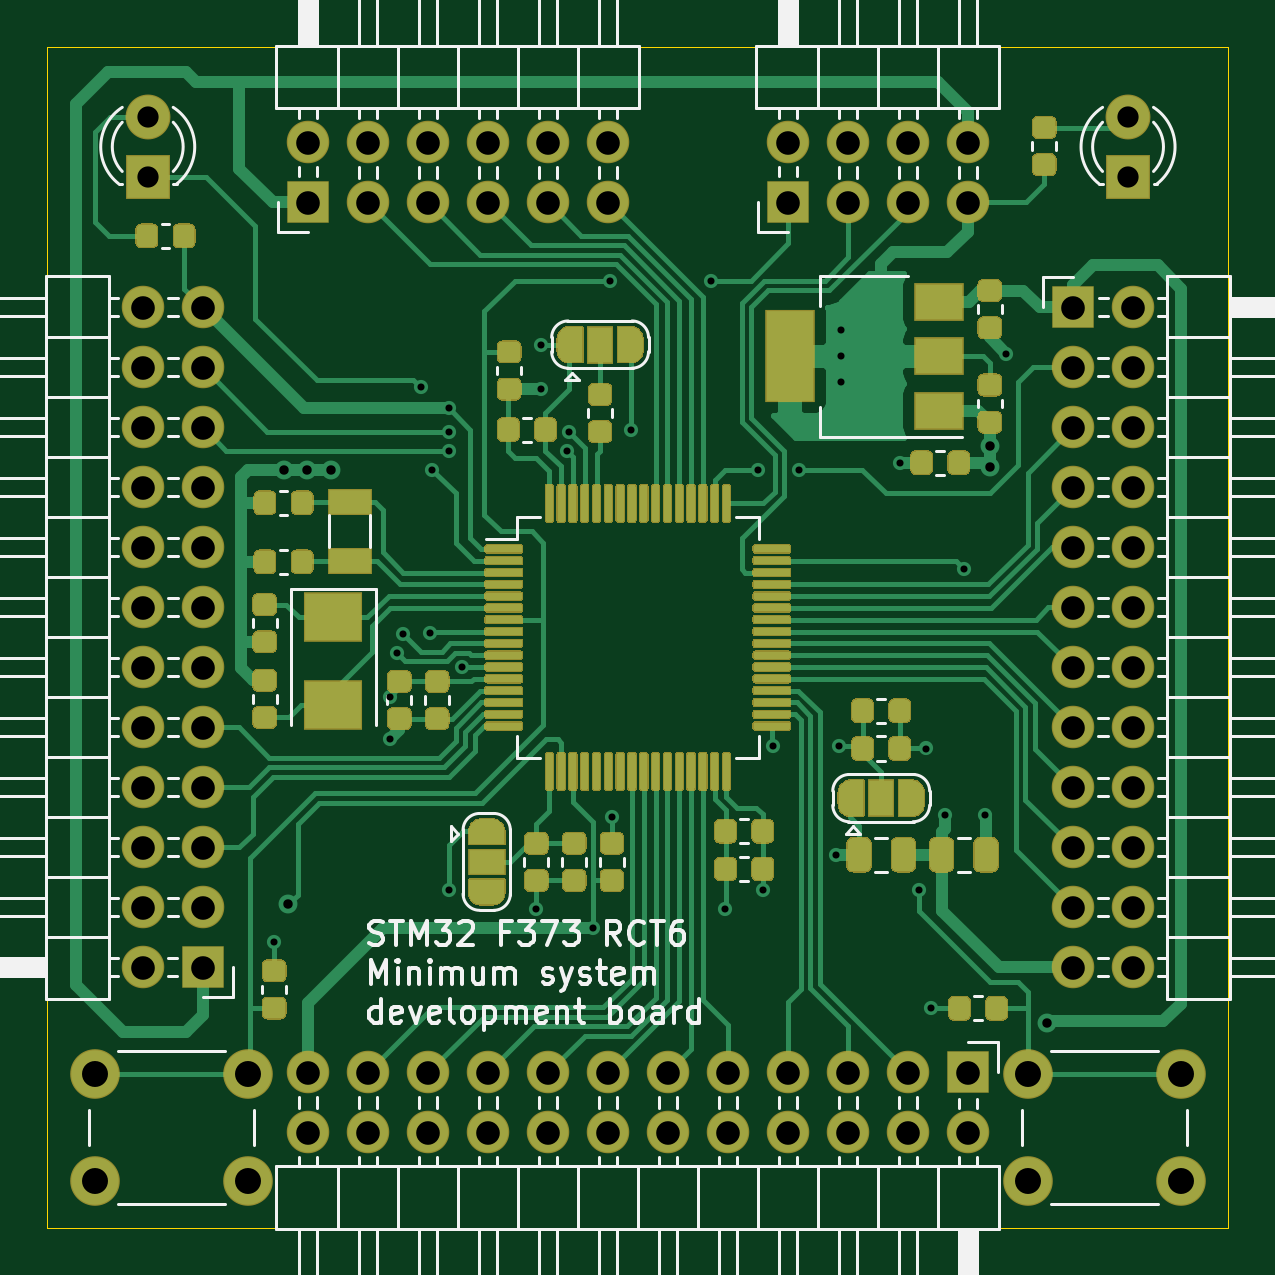
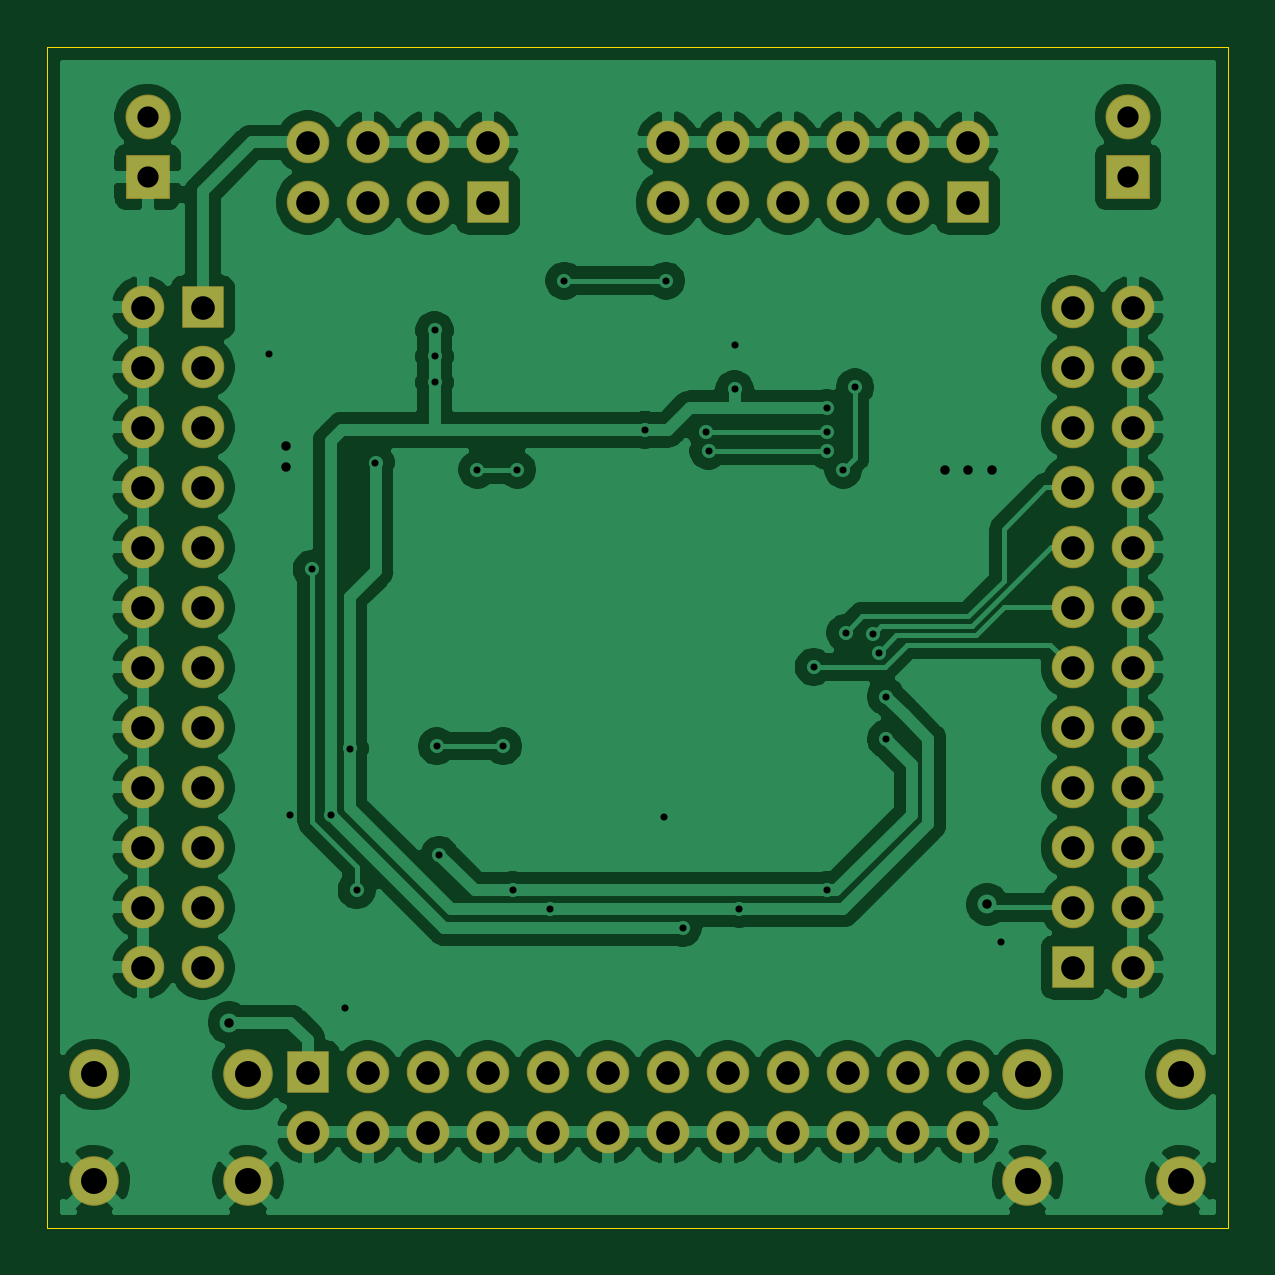
Circuit board: 8 layer files. Board 50.0 x 50.0 mm.
- bottom_copper: F373RCT6_MSDB-B_Cu.gbr (147663 bytes)
- bottom_mask: F373RCT6_MSDB-B_Mask.gbr (3463 bytes)
- outline: F373RCT6_MSDB-Edge_Cuts.gbr (698 bytes)
- top_copper: F373RCT6_MSDB-F_Cu.gbr (91485 bytes)
- top_mask: F373RCT6_MSDB-F_Mask.gbr (57613 bytes)
- top_silk: F373RCT6_MSDB-F_SilkS.gbr (41795 bytes)
- drill: F373RCT6_MSDB-NPTH.drl (269 bytes)
- drill: F373RCT6_MSDB-PTH.drl (2745 bytes)

=== bottom_copper: F373RCT6_MSDB-B_Cu.gbr (147663 bytes, source omitted) ===
=== bottom_mask: F373RCT6_MSDB-B_Mask.gbr ===
%TF.GenerationSoftware,KiCad,Pcbnew,(5.1.6)-1*%
%TF.CreationDate,2020-11-19T20:50:07+01:00*%
%TF.ProjectId,F373RCT6_MSDB,46333733-5243-4543-965f-4d5344422e6b,rev?*%
%TF.SameCoordinates,Original*%
%TF.FileFunction,Soldermask,Bot*%
%TF.FilePolarity,Negative*%
%FSLAX46Y46*%
G04 Gerber Fmt 4.6, Leading zero omitted, Abs format (unit mm)*
G04 Created by KiCad (PCBNEW (5.1.6)-1) date 2020-11-19 20:50:07*
%MOMM*%
%LPD*%
G01*
G04 APERTURE LIST*
%ADD10C,2.100000*%
%ADD11C,1.900000*%
%ADD12R,1.900000X1.900000*%
%ADD13O,1.800000X1.800000*%
%ADD14R,1.800000X1.800000*%
G04 APERTURE END LIST*
D10*
%TO.C,SW2*%
X157700000Y-116200000D03*
X157700000Y-120700000D03*
X151200000Y-116200000D03*
X151200000Y-120700000D03*
%TD*%
%TO.C,SW1*%
X118200000Y-116200000D03*
X118200000Y-120700000D03*
X111700000Y-116200000D03*
X111700000Y-120700000D03*
%TD*%
D11*
%TO.C,D2*%
X155450000Y-75660000D03*
D12*
X155450000Y-78200000D03*
%TD*%
D11*
%TO.C,D1*%
X113950000Y-75660000D03*
D12*
X113950000Y-78200000D03*
%TD*%
D13*
%TO.C,J5*%
X155655000Y-111670000D03*
X153115000Y-111670000D03*
X155655000Y-109130000D03*
X153115000Y-109130000D03*
X155655000Y-106590000D03*
X153115000Y-106590000D03*
X155655000Y-104050000D03*
X153115000Y-104050000D03*
X155655000Y-101510000D03*
X153115000Y-101510000D03*
X155655000Y-98970000D03*
X153115000Y-98970000D03*
X155655000Y-96430000D03*
X153115000Y-96430000D03*
X155655000Y-93890000D03*
X153115000Y-93890000D03*
X155655000Y-91350000D03*
X153115000Y-91350000D03*
X155655000Y-88810000D03*
X153115000Y-88810000D03*
X155655000Y-86270000D03*
X153115000Y-86270000D03*
X155655000Y-83730000D03*
D14*
X153115000Y-83730000D03*
%TD*%
D13*
%TO.C,J4*%
X120730000Y-118655000D03*
X120730000Y-116115000D03*
X123270000Y-118655000D03*
X123270000Y-116115000D03*
X125810000Y-118655000D03*
X125810000Y-116115000D03*
X128350000Y-118655000D03*
X128350000Y-116115000D03*
X130890000Y-118655000D03*
X130890000Y-116115000D03*
X133430000Y-118655000D03*
X133430000Y-116115000D03*
X135970000Y-118655000D03*
X135970000Y-116115000D03*
X138510000Y-118655000D03*
X138510000Y-116115000D03*
X141050000Y-118655000D03*
X141050000Y-116115000D03*
X143590000Y-118655000D03*
X143590000Y-116115000D03*
X146130000Y-118655000D03*
X146130000Y-116115000D03*
X148670000Y-118655000D03*
D14*
X148670000Y-116115000D03*
%TD*%
%TO.C,J3*%
X116285000Y-111670000D03*
D13*
X113745000Y-111670000D03*
X116285000Y-109130000D03*
X113745000Y-109130000D03*
X116285000Y-106590000D03*
X113745000Y-106590000D03*
X116285000Y-104050000D03*
X113745000Y-104050000D03*
X116285000Y-101510000D03*
X113745000Y-101510000D03*
X116285000Y-98970000D03*
X113745000Y-98970000D03*
X116285000Y-96430000D03*
X113745000Y-96430000D03*
X116285000Y-93890000D03*
X113745000Y-93890000D03*
X116285000Y-91350000D03*
X113745000Y-91350000D03*
X116285000Y-88810000D03*
X113745000Y-88810000D03*
X116285000Y-86270000D03*
X113745000Y-86270000D03*
X116285000Y-83730000D03*
X113745000Y-83730000D03*
%TD*%
%TO.C,J2*%
X133430000Y-76745000D03*
X133430000Y-79285000D03*
X130890000Y-76745000D03*
X130890000Y-79285000D03*
X128350000Y-76745000D03*
X128350000Y-79285000D03*
X125810000Y-76745000D03*
X125810000Y-79285000D03*
X123270000Y-76745000D03*
X123270000Y-79285000D03*
X120730000Y-76745000D03*
D14*
X120730000Y-79285000D03*
%TD*%
D13*
%TO.C,J1*%
X148670000Y-76745000D03*
X148670000Y-79285000D03*
X146130000Y-76745000D03*
X146130000Y-79285000D03*
X143590000Y-76745000D03*
X143590000Y-79285000D03*
X141050000Y-76745000D03*
D14*
X141050000Y-79285000D03*
%TD*%
M02*

=== outline: F373RCT6_MSDB-Edge_Cuts.gbr ===
%TF.GenerationSoftware,KiCad,Pcbnew,(5.1.6)-1*%
%TF.CreationDate,2020-11-19T20:50:07+01:00*%
%TF.ProjectId,F373RCT6_MSDB,46333733-5243-4543-965f-4d5344422e6b,rev?*%
%TF.SameCoordinates,Original*%
%TF.FileFunction,Profile,NP*%
%FSLAX46Y46*%
G04 Gerber Fmt 4.6, Leading zero omitted, Abs format (unit mm)*
G04 Created by KiCad (PCBNEW (5.1.6)-1) date 2020-11-19 20:50:07*
%MOMM*%
%LPD*%
G01*
G04 APERTURE LIST*
%TA.AperFunction,Profile*%
%ADD10C,0.050000*%
%TD*%
G04 APERTURE END LIST*
D10*
X109700000Y-122700000D02*
X109700000Y-72700000D01*
X159700000Y-122700000D02*
X109700000Y-122700000D01*
X159700000Y-72700000D02*
X159700000Y-122700000D01*
X109700000Y-72700000D02*
X159700000Y-72700000D01*
M02*

=== top_copper: F373RCT6_MSDB-F_Cu.gbr (91485 bytes, source omitted) ===
=== top_mask: F373RCT6_MSDB-F_Mask.gbr (57613 bytes, source omitted) ===
=== top_silk: F373RCT6_MSDB-F_SilkS.gbr (41795 bytes, source omitted) ===
=== drill: F373RCT6_MSDB-NPTH.drl ===
M48
; DRILL file {KiCad (5.1.6)-1} date 11/19/20 20:50:08
; FORMAT={-:-/ absolute / inch / decimal}
; #@! TF.CreationDate,2020-11-19T20:50:08+01:00
; #@! TF.GenerationSoftware,Kicad,Pcbnew,(5.1.6)-1
; #@! TF.FileFunction,NonPlated,1,2,NPTH
FMAT,2
INCH
%
G90
G05
T0
M30

=== drill: F373RCT6_MSDB-PTH.drl ===
M48
; DRILL file {KiCad (5.1.6)-1} date 11/19/20 20:50:08
; FORMAT={-:-/ absolute / inch / decimal}
; #@! TF.CreationDate,2020-11-19T20:50:08+01:00
; #@! TF.GenerationSoftware,Kicad,Pcbnew,(5.1.6)-1
; #@! TF.FileFunction,Plated,1,2,PTH
FMAT,2
INCH
T1C0.0118
T2C0.0157
T3C0.0354
T4C0.0394
T5C0.0433
%
G90
G05
T1
X4.6969Y-4.3543
X4.8898Y-3.9449
X4.8898Y-4.0157
X4.9016Y-3.872
X4.9114Y-3.8406
X4.9409Y-3.4291
X4.9567Y-3.8386
X4.9606Y-3.5669
X4.9882Y-3.4646
X4.9882Y-3.5039
X4.9882Y-3.5354
X4.9882Y-4.2677
X5.0098Y-3.8957
X5.1339Y-4.2992
X5.1417Y-3.3583
X5.1417Y-3.4331
X5.185Y-3.5354
X5.189Y-3.5039
X5.2283Y-4.3307
X5.2559Y-3.252
X5.2598Y-4.1457
X5.2913Y-3.5
X5.4252Y-3.252
X5.4488Y-4.2992
X5.5039Y-3.5669
X5.5118Y-4.2677
X5.5276Y-4.0276
X5.5709Y-3.5669
X5.6339Y-4.2087
X5.6378Y-4.0276
X5.6417Y-3.3346
X5.6417Y-3.378
X5.6417Y-3.4213
X5.7402Y-3.5551
X5.7717Y-4.2677
X5.7835Y-4.0315
X5.7913Y-4.4646
X5.815Y-4.1417
X5.8465Y-3.7323
X5.8819Y-4.1417
X5.9173Y-3.374
T2
X4.7126Y-3.5669
X4.7205Y-4.2913
X4.752Y-3.5669
X4.7913Y-3.5669
X5.8898Y-3.5276
X5.8898Y-3.563
X5.9843Y-4.4882
T3
X4.4862Y-2.9787
X4.4862Y-3.0787
X6.1201Y-2.9787
X6.1201Y-3.0787
T4
X6.0281Y-3.2965
X6.0281Y-3.3965
X6.0281Y-3.4965
X6.0281Y-3.5965
X6.0281Y-3.6965
X6.0281Y-3.7965
X6.0281Y-3.8965
X6.0281Y-3.9965
X6.0281Y-4.0965
X6.0281Y-4.1965
X6.0281Y-4.2965
X6.0281Y-4.3965
X6.1281Y-3.2965
X6.1281Y-3.3965
X6.1281Y-3.4965
X6.1281Y-3.5965
X6.1281Y-3.6965
X6.1281Y-3.7965
X6.1281Y-3.8965
X6.1281Y-3.9965
X6.1281Y-4.0965
X6.1281Y-4.1965
X6.1281Y-4.2965
X6.1281Y-4.3965
X4.7531Y-4.5715
X4.7531Y-4.6715
X4.8531Y-4.5715
X4.8531Y-4.6715
X4.9531Y-4.5715
X4.9531Y-4.6715
X5.0531Y-4.5715
X5.0531Y-4.6715
X5.1531Y-4.5715
X5.1531Y-4.6715
X5.2531Y-4.5715
X5.2531Y-4.6715
X5.3531Y-4.5715
X5.3531Y-4.6715
X5.4531Y-4.5715
X5.4531Y-4.6715
X5.5531Y-4.5715
X5.5531Y-4.6715
X5.6531Y-4.5715
X5.6531Y-4.6715
X5.7531Y-4.5715
X5.7531Y-4.6715
X5.8531Y-4.5715
X5.8531Y-4.6715
X5.5531Y-3.0215
X5.5531Y-3.1215
X5.6531Y-3.0215
X5.6531Y-3.1215
X5.7531Y-3.0215
X5.7531Y-3.1215
X5.8531Y-3.0215
X5.8531Y-3.1215
X4.7531Y-3.0215
X4.7531Y-3.1215
X4.8531Y-3.0215
X4.8531Y-3.1215
X4.9531Y-3.0215
X4.9531Y-3.1215
X5.0531Y-3.0215
X5.0531Y-3.1215
X5.1531Y-3.0215
X5.1531Y-3.1215
X5.2531Y-3.0215
X5.2531Y-3.1215
X4.4781Y-3.2965
X4.4781Y-3.3965
X4.4781Y-3.4965
X4.4781Y-3.5965
X4.4781Y-3.6965
X4.4781Y-3.7965
X4.4781Y-3.8965
X4.4781Y-3.9965
X4.4781Y-4.0965
X4.4781Y-4.1965
X4.4781Y-4.2965
X4.4781Y-4.3965
X4.5781Y-3.2965
X4.5781Y-3.3965
X4.5781Y-3.4965
X4.5781Y-3.5965
X4.5781Y-3.6965
X4.5781Y-3.7965
X4.5781Y-3.8965
X4.5781Y-3.9965
X4.5781Y-4.0965
X4.5781Y-4.1965
X4.5781Y-4.2965
X4.5781Y-4.3965
T5
X4.3976Y-4.5748
X4.3976Y-4.752
X4.6535Y-4.5748
X4.6535Y-4.752
X5.9528Y-4.5748
X5.9528Y-4.752
X6.2087Y-4.5748
X6.2087Y-4.752
T0
M30

